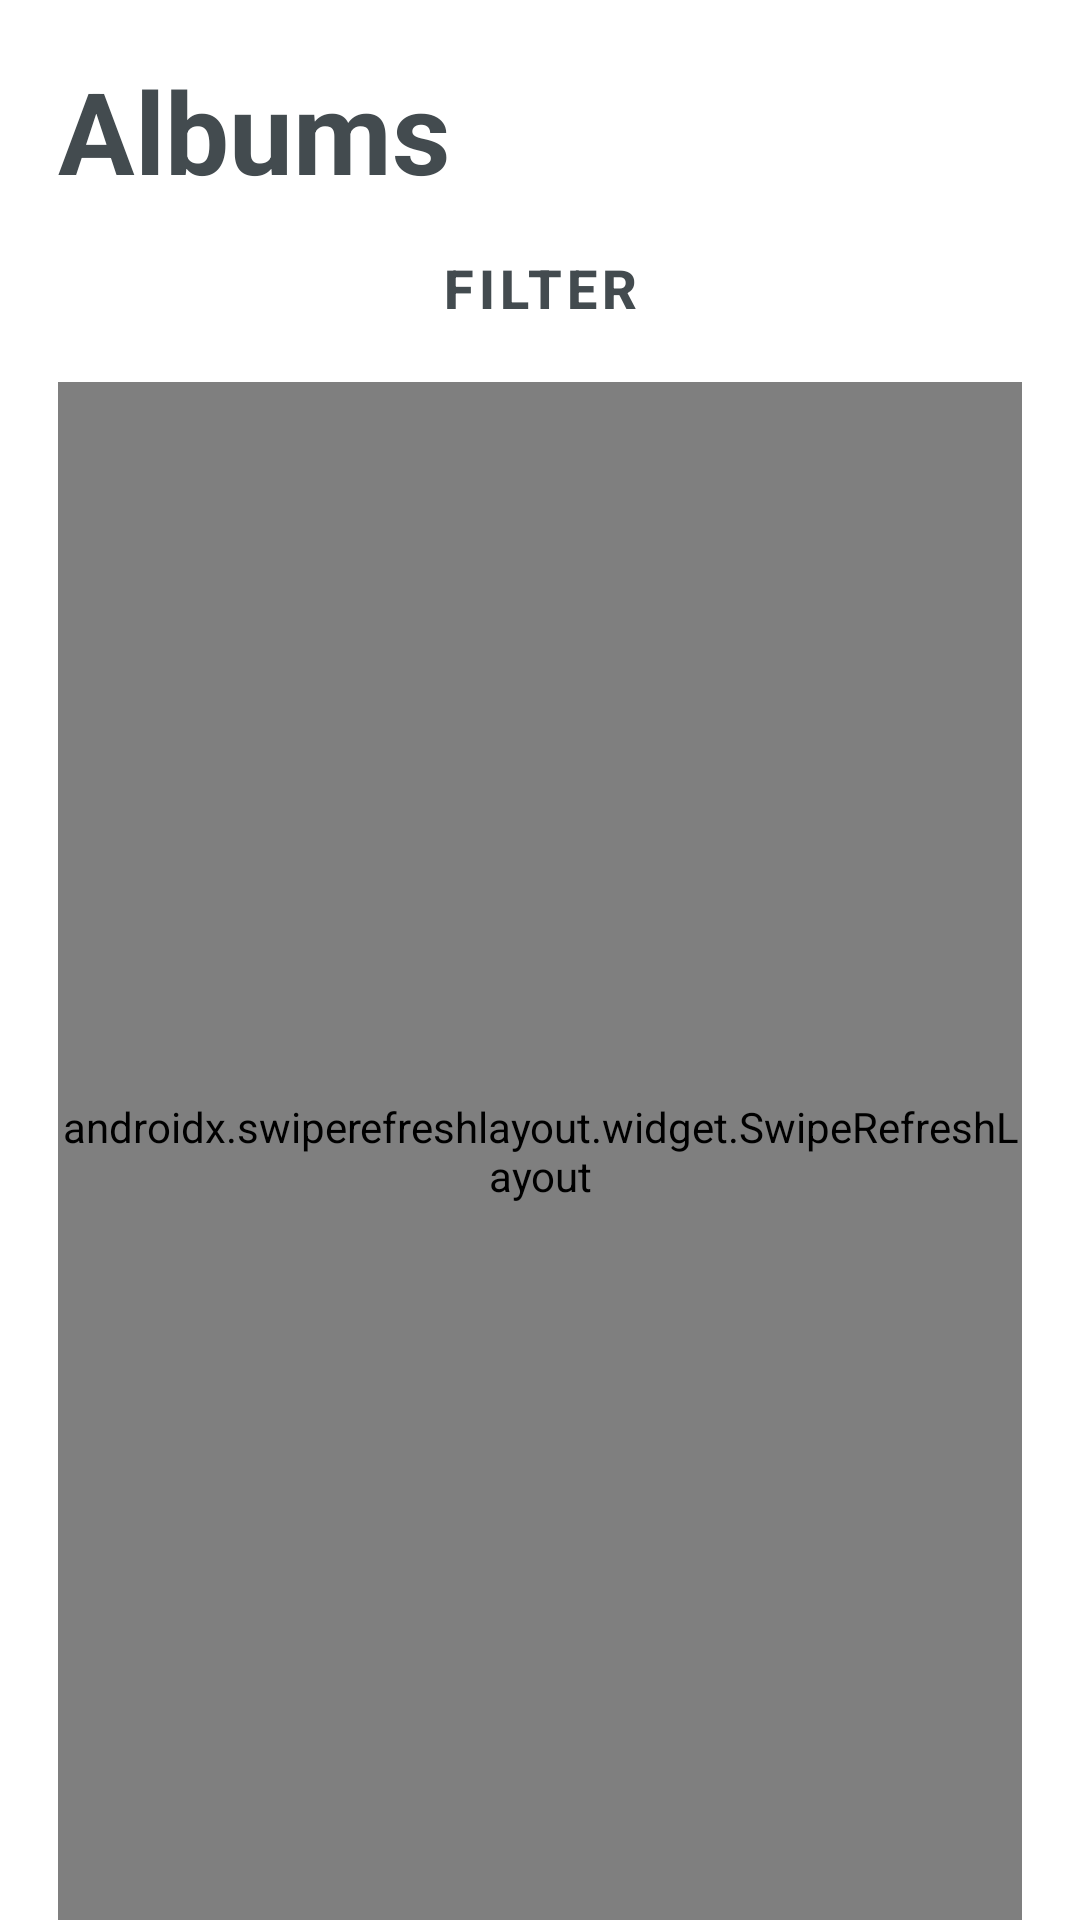

Layout XML and referenced resources for this Android screen:
<!-- AndroidManifest.xml: application theme Theme.JPMorganAlbums -->
<!-- res/layout/fragment_album_list.xml -->
<?xml version="1.0" encoding="utf-8"?>
<androidx.constraintlayout.widget.ConstraintLayout xmlns:android="http://schemas.android.com/apk/res/android"
    xmlns:app="http://schemas.android.com/apk/res-auto"
    xmlns:tools="http://schemas.android.com/tools"
    android:layout_width="match_parent"
    android:background="@color/white"
    android:layout_height="match_parent">

    <androidx.constraintlayout.widget.Guideline
        android:id="@+id/guideline_start"
        android:layout_width="wrap_content"
        android:layout_height="wrap_content"
        android:orientation="vertical"
        app:layout_constraintGuide_percent="0.0533"/>

    <androidx.constraintlayout.widget.Guideline
        android:id="@+id/guideline_end"
        android:layout_width="wrap_content"
        android:layout_height="wrap_content"
        android:orientation="vertical"
        app:layout_constraintGuide_percent="0.9467"/>

    <androidx.constraintlayout.widget.Guideline
        android:id="@+id/guideline_top"
        android:layout_width="wrap_content"
        android:layout_height="wrap_content"
        android:orientation="horizontal"
        app:layout_constraintGuide_percent="0.02824"/>

    <androidx.constraintlayout.widget.Guideline
        android:id="@+id/guideline_search_top"
        android:layout_width="wrap_content"
        android:layout_height="wrap_content"
        android:orientation="horizontal"
        app:layout_constraintGuide_percent="0.1174"/>


    <androidx.constraintlayout.widget.Guideline
        android:id="@+id/guideline_search_bottom"
        android:layout_width="wrap_content"
        android:layout_height="wrap_content"
        android:orientation="horizontal"
        app:layout_constraintGuide_percent="0.171"/>

    <androidx.constraintlayout.widget.Guideline
        android:id="@+id/guideline_list_top"
        android:layout_width="wrap_content"
        android:layout_height="wrap_content"
        android:orientation="horizontal"
        app:layout_constraintGuide_percent="0.1991"/>


    <androidx.constraintlayout.widget.Guideline
        android:id="@+id/guideline_btn_top"
        android:layout_width="wrap_content"
        android:layout_height="wrap_content"
        android:orientation="horizontal"
        app:layout_constraintGuide_percent="0.8494"/>

    <androidx.constraintlayout.widget.Guideline
        android:id="@+id/guideline_btn_bottom"
        android:layout_width="wrap_content"
        android:layout_height="wrap_content"
        android:orientation="horizontal"
        app:layout_constraintGuide_percent="0.9116"/>

    <androidx.constraintlayout.widget.Guideline
        android:id="@+id/guideline_btn_start"
        android:layout_width="wrap_content"
        android:layout_height="wrap_content"
        android:orientation="vertical"
        app:layout_constraintGuide_percent="0.3253"/>

    <androidx.constraintlayout.widget.Guideline
        android:id="@+id/guideline_btn_end"
        android:layout_width="wrap_content"
        android:layout_height="wrap_content"
        android:orientation="vertical"
        app:layout_constraintGuide_percent="0.6747"/>


    <LinearLayout
        android:id="@+id/calibrate_search"
        android:layout_width="0dp"
        android:layout_height="0dp"
        android:orientation="vertical"
        android:weightSum="1"
        app:layout_constraintStart_toEndOf="@id/guideline_start"
        app:layout_constraintEnd_toStartOf="@id/guideline_end"
        app:layout_constraintTop_toBottomOf="@id/guideline_top"
        app:layout_constraintBottom_toTopOf="@id/guideline_list_top">

        <TextView
            android:id="@+id/txt_calibration_intro"
            android:layout_width="match_parent"
            android:layout_height="0dp"
            android:layout_weight="0.5"
            android:text="Albums"
            android:textStyle="bold"
            android:textColor="@color/text_color_grey"
            android:textSize="38sp"
            android:lineSpacingExtra="8sp"
            android:layout_marginBottom="5dp"/>

        <LinearLayout
            android:layout_width="match_parent"
            android:layout_height="0dp"
            android:layout_weight="0.4"
            android:orientation="horizontal">

            <Button
                android:id="@+id/btn_filter"
                android:layout_width="match_parent"
                android:layout_height="match_parent"
                android:background="@drawable/curved_white_layout"
                android:textSize="18sp"
                android:textColor="@color/text_color_grey"
                android:text="@string/filter"
                android:textStyle="bold"
                android:paddingStart="10dp"
                android:paddingEnd="10dp"
                android:paddingTop="2dp"
                android:paddingBottom="2dp"
                android:drawablePadding="10dp"
                android:drawableStart="@drawable/ic_filter_24"
                android:lineSpacingExtra="4sp"/>
        </LinearLayout>

    </LinearLayout>
    <androidx.swiperefreshlayout.widget.SwipeRefreshLayout
        android:id="@+id/refresh"
        android:layout_width="0dp"
        android:layout_height="0dp"
        app:layout_constraintStart_toEndOf="@id/guideline_start"
        app:layout_constraintEnd_toEndOf="@id/guideline_end"
        app:layout_constraintBottom_toBottomOf="parent"
        app:layout_constraintTop_toBottomOf="@id/guideline_list_top">
        <androidx.recyclerview.widget.RecyclerView
            android:id="@+id/list"
            android:name="com.vertex5.jpmorganalbums.view.fragments.ItemFragment"
            android:layout_width="match_parent"
            android:layout_height="match_parent"
            app:layoutManager="LinearLayoutManager"
            tools:context=".view.fragments.AlbumFragment"
            tools:listitem="@layout/item_album" />

    </androidx.swiperefreshlayout.widget.SwipeRefreshLayout>


</androidx.constraintlayout.widget.ConstraintLayout>
<!-- res/layout/item_album.xml (included above) -->
<?xml version="1.0" encoding="utf-8"?>
<androidx.constraintlayout.widget.ConstraintLayout xmlns:android="http://schemas.android.com/apk/res/android"
    android:id="@+id/layout_exercise_item"
    android:layout_width="match_parent"
    android:layout_height="85dp"
    xmlns:app="http://schemas.android.com/apk/res-auto"
    android:background="@drawable/curved_white_layout"
    android:layout_marginBottom="10dp"
    android:paddingEnd="10dp">

    <androidx.constraintlayout.widget.Guideline
        android:id="@+id/guideline_txt_start"
        android:layout_width="wrap_content"
        android:layout_height="wrap_content"
        android:orientation="vertical"
        app:layout_constraintGuide_percent="0.2746"/>

    <androidx.constraintlayout.widget.Guideline
        android:id="@+id/guideline_img_end"
        android:layout_width="wrap_content"
        android:layout_height="wrap_content"
        android:orientation="vertical"
        app:layout_constraintGuide_percent="0.227"/>

    <androidx.constraintlayout.widget.Guideline
        android:id="@+id/guideline_img_start"
        android:layout_width="wrap_content"
        android:layout_height="wrap_content"
        android:orientation="vertical"
        app:layout_constraintGuide_percent="0.0179"/>

    <androidx.constraintlayout.widget.Guideline
        android:id="@+id/guideline_img_top"
        android:layout_width="wrap_content"
        android:layout_height="wrap_content"
        android:orientation="horizontal"
        app:layout_constraintGuide_percent="0.0732"/>

    <androidx.constraintlayout.widget.Guideline
        android:id="@+id/guideline_img_bottom"
        android:layout_width="wrap_content"
        android:layout_height="wrap_content"
        android:orientation="horizontal"
        app:layout_constraintGuide_percent="0.927"/>

    <ImageView
        android:id="@+id/img_album"
        android:layout_width="0dp"
        android:layout_height="0dp"
        android:src="@drawable/ic_album_24"
        android:scaleType="fitXY"
        app:layout_constraintStart_toEndOf="@id/guideline_img_start"
        app:layout_constraintEnd_toStartOf="@id/guideline_img_end"
        app:layout_constraintTop_toBottomOf="@id/guideline_img_top"
        app:layout_constraintBottom_toTopOf="@id/guideline_img_bottom"/>

    <TextView
        android:id="@+id/text_album"
        android:layout_width="wrap_content"
        android:layout_height="wrap_content"
        android:text="@string/album_name"
        android:textSize="18sp"
        android:lineSpacingExtra="3sp"
        android:textColor="@color/text_color_grey"
        app:layout_constraintTop_toTopOf="@id/img_album"
        app:layout_constraintStart_toEndOf="@id/guideline_txt_start"
        />
    <TextView
        android:id="@+id/txt_album_name"
        android:layout_width="0dp"
        android:layout_height="0dp"
        android:textSize="14sp"
        android:lineSpacingExtra="3sp"
        android:textColor="@color/text_color_grey_lite"
        app:layout_constraintTop_toBottomOf="@id/text_album"
        app:layout_constraintBottom_toBottomOf="@id/img_album"
        app:layout_constraintStart_toEndOf="@id/guideline_txt_start"
        app:layout_constraintEnd_toEndOf="parent"/>


</androidx.constraintlayout.widget.ConstraintLayout>
<!-- resources referenced by this layout -->
<resources>
  <color name="text_color_grey">#434B4F</color>
  <color name="text_color_grey_lite">#828282</color>
  <color name="white">#FFFFFFFF</color>
  <!-- drawable curved_white_layout (drawable) -->
  <?xml version="1.0" encoding="utf-8"?>
  <selector xmlns:android="http://schemas.android.com/apk/res/android">
      <item >
          <shape xmlns:android="http://schemas.android.com/apk/res/android">
              <solid android:color="@color/white"/>
              <stroke
                  android:color="#ccEAE6D8" android:width="1dp" />
              <corners android:radius="10dp" />
              <padding android:bottom="0dp" android:left="0dp" android:right="0dp" android:top="0dp" />
          </shape>
      </item>
  </selector>
  <!-- drawable ic_album_24 (drawable) -->
  <vector android:height="24dp" android:tint="#D0BE9B"
      android:viewportHeight="24" android:viewportWidth="24"
      android:width="24dp" xmlns:android="http://schemas.android.com/apk/res/android">
      <path android:fillColor="@android:color/white" android:pathData="M12,2C6.48,2 2,6.48 2,12s4.48,10 10,10 10,-4.48 10,-10S17.52,2 12,2zM12,16.5c-2.49,0 -4.5,-2.01 -4.5,-4.5S9.51,7.5 12,7.5s4.5,2.01 4.5,4.5 -2.01,4.5 -4.5,4.5zM12,11c-0.55,0 -1,0.45 -1,1s0.45,1 1,1 1,-0.45 1,-1 -0.45,-1 -1,-1z"/>
  </vector>
  <!-- drawable ic_filter_24 (drawable) -->
  <vector android:height="24dp" android:tint="#D0BE9B"
      android:viewportHeight="24" android:viewportWidth="24"
      android:width="24dp" xmlns:android="http://schemas.android.com/apk/res/android">
      <path android:fillColor="@android:color/white" android:pathData="M7,6h10l-5.01,6.3L7,6zM4.25,5.61C6.27,8.2 10,13 10,13v6c0,0.55 0.45,1 1,1h2c0.55,0 1,-0.45 1,-1v-6c0,0 3.72,-4.8 5.74,-7.39C20.25,4.95 19.78,4 18.95,4H5.04C4.21,4 3.74,4.95 4.25,5.61z"/>
  </vector>
  <string name="album_name">Album Name:</string>
  <string name="filter">Filter</string>
  <style name="Theme.JPMorganAlbums" parent="Theme.MaterialComponents.DayNight.DarkActionBar">
          
          <item name="colorPrimary">@color/white</item>
          <item name="colorPrimaryVariant">@color/text_color_grey_mid</item>
          <item name="colorOnPrimary">@color/text_color_grey_lite</item>
          
          <item name="colorSecondary">@color/teal_200</item>
          <item name="colorSecondaryVariant">@color/teal_700</item>
          <item name="colorOnSecondary">@color/black</item>
          
          <item name="android:statusBarColor" tools:targetApi="l">?attr/colorPrimaryVariant</item>
          
      </style>
  <color name="text_color_grey_mid">#747474</color>
  <color name="teal_200">#FF03DAC5</color>
  <color name="teal_700">#FF018786</color>
  <color name="black">#FF000000</color>
</resources>
